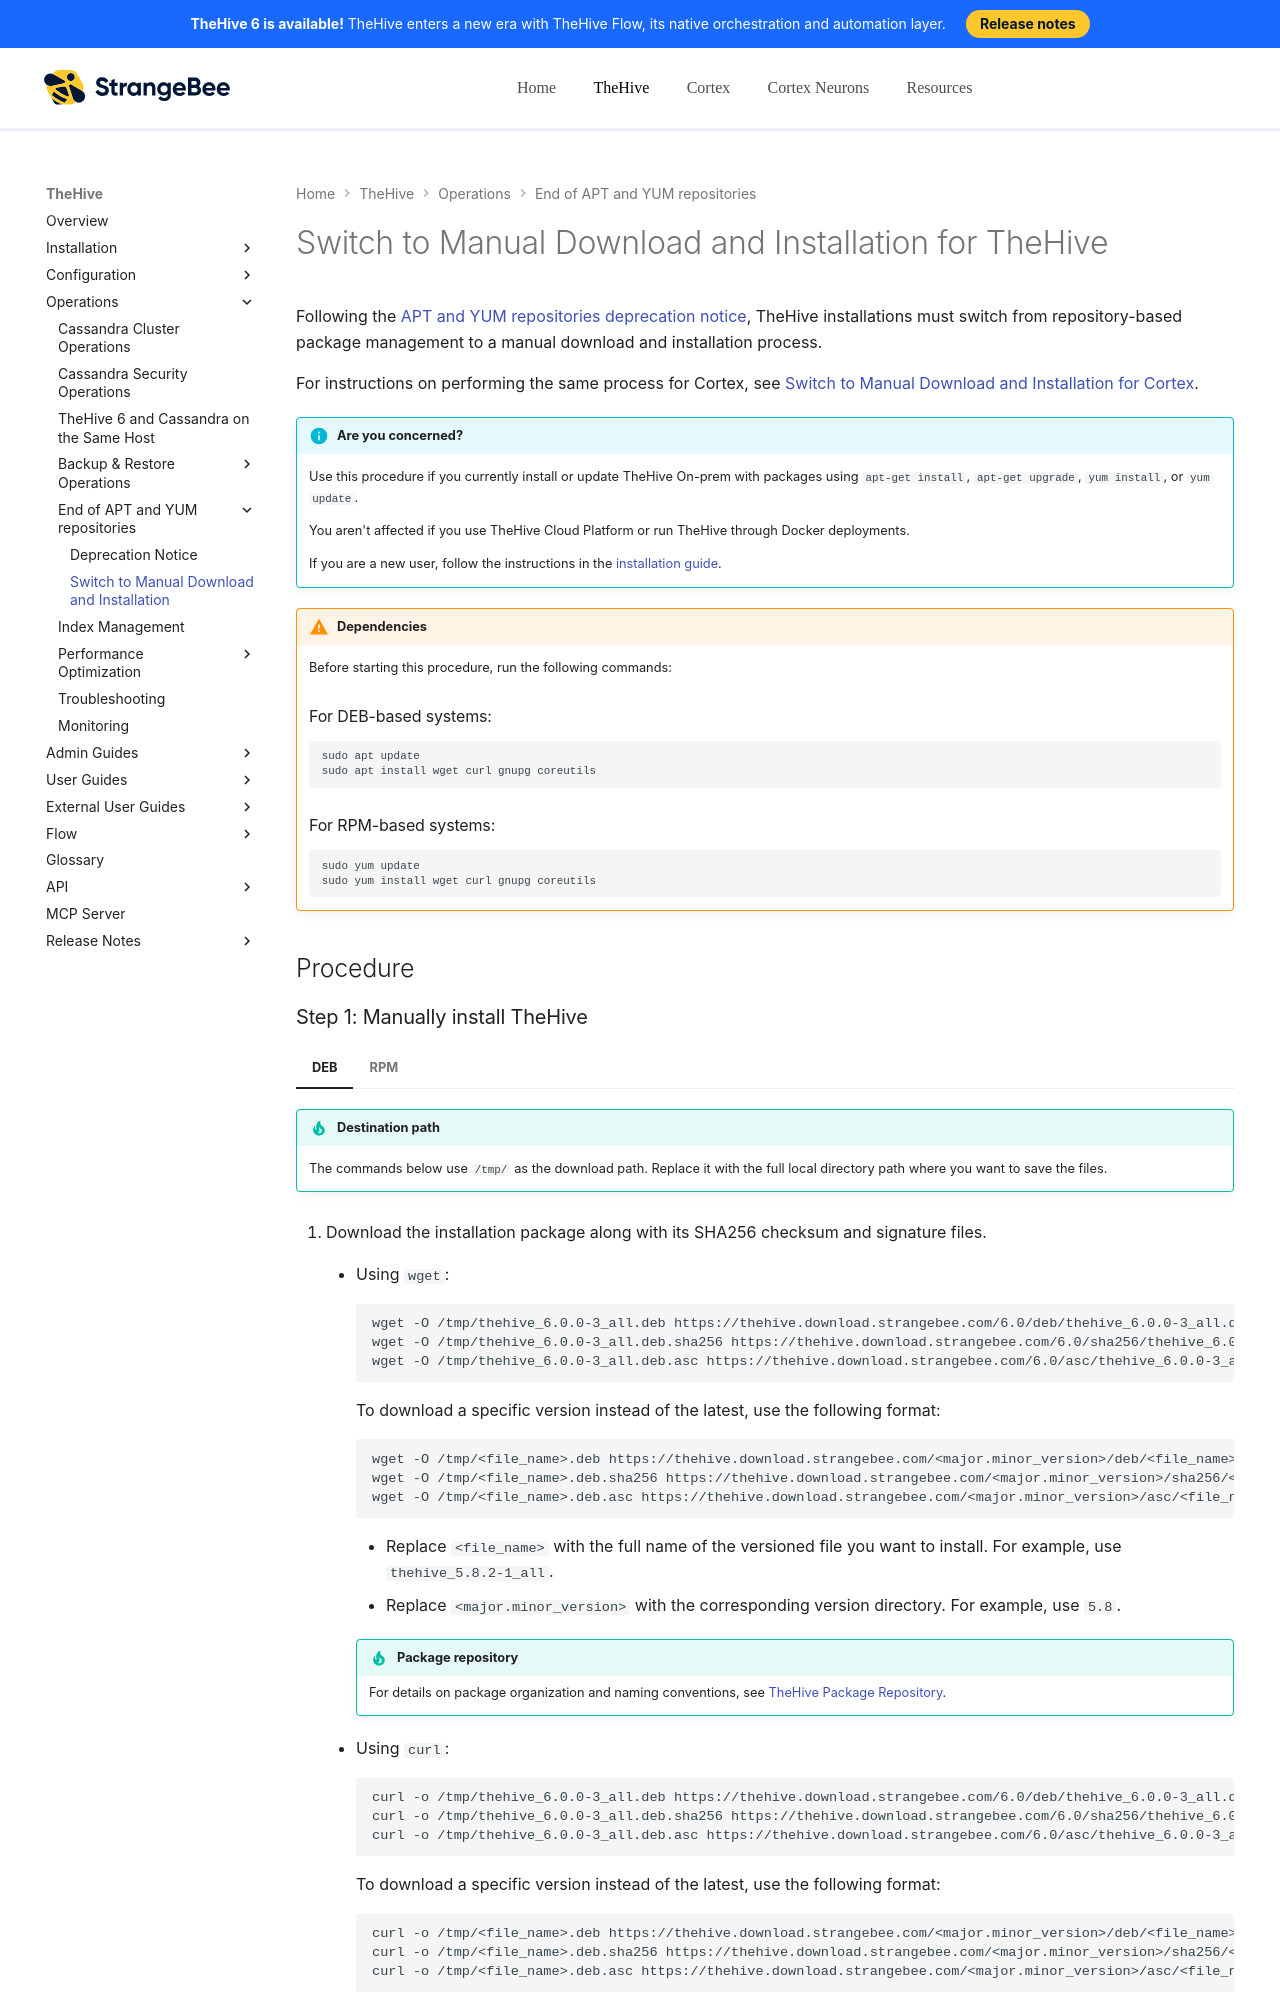

repository: StrangeBeeCorp/docs · page: thehive/operations/apt-yum-repositories-end/switch-to-manual-download-installation-thehive/index.html · generator: mkdocs

# Switch to Manual Download and Installation for TheHive

Following the [APT and YUM repositories deprecation notice](apt-yum-deprecation-notice.md), TheHive installations must switch from repository-based package management to a manual download and installation process.

For instructions on performing the same process for Cortex, see [Switch to Manual Download and Installation for Cortex](../../../cortex/operations/switch-to-manual-download-installation-cortex.md).
